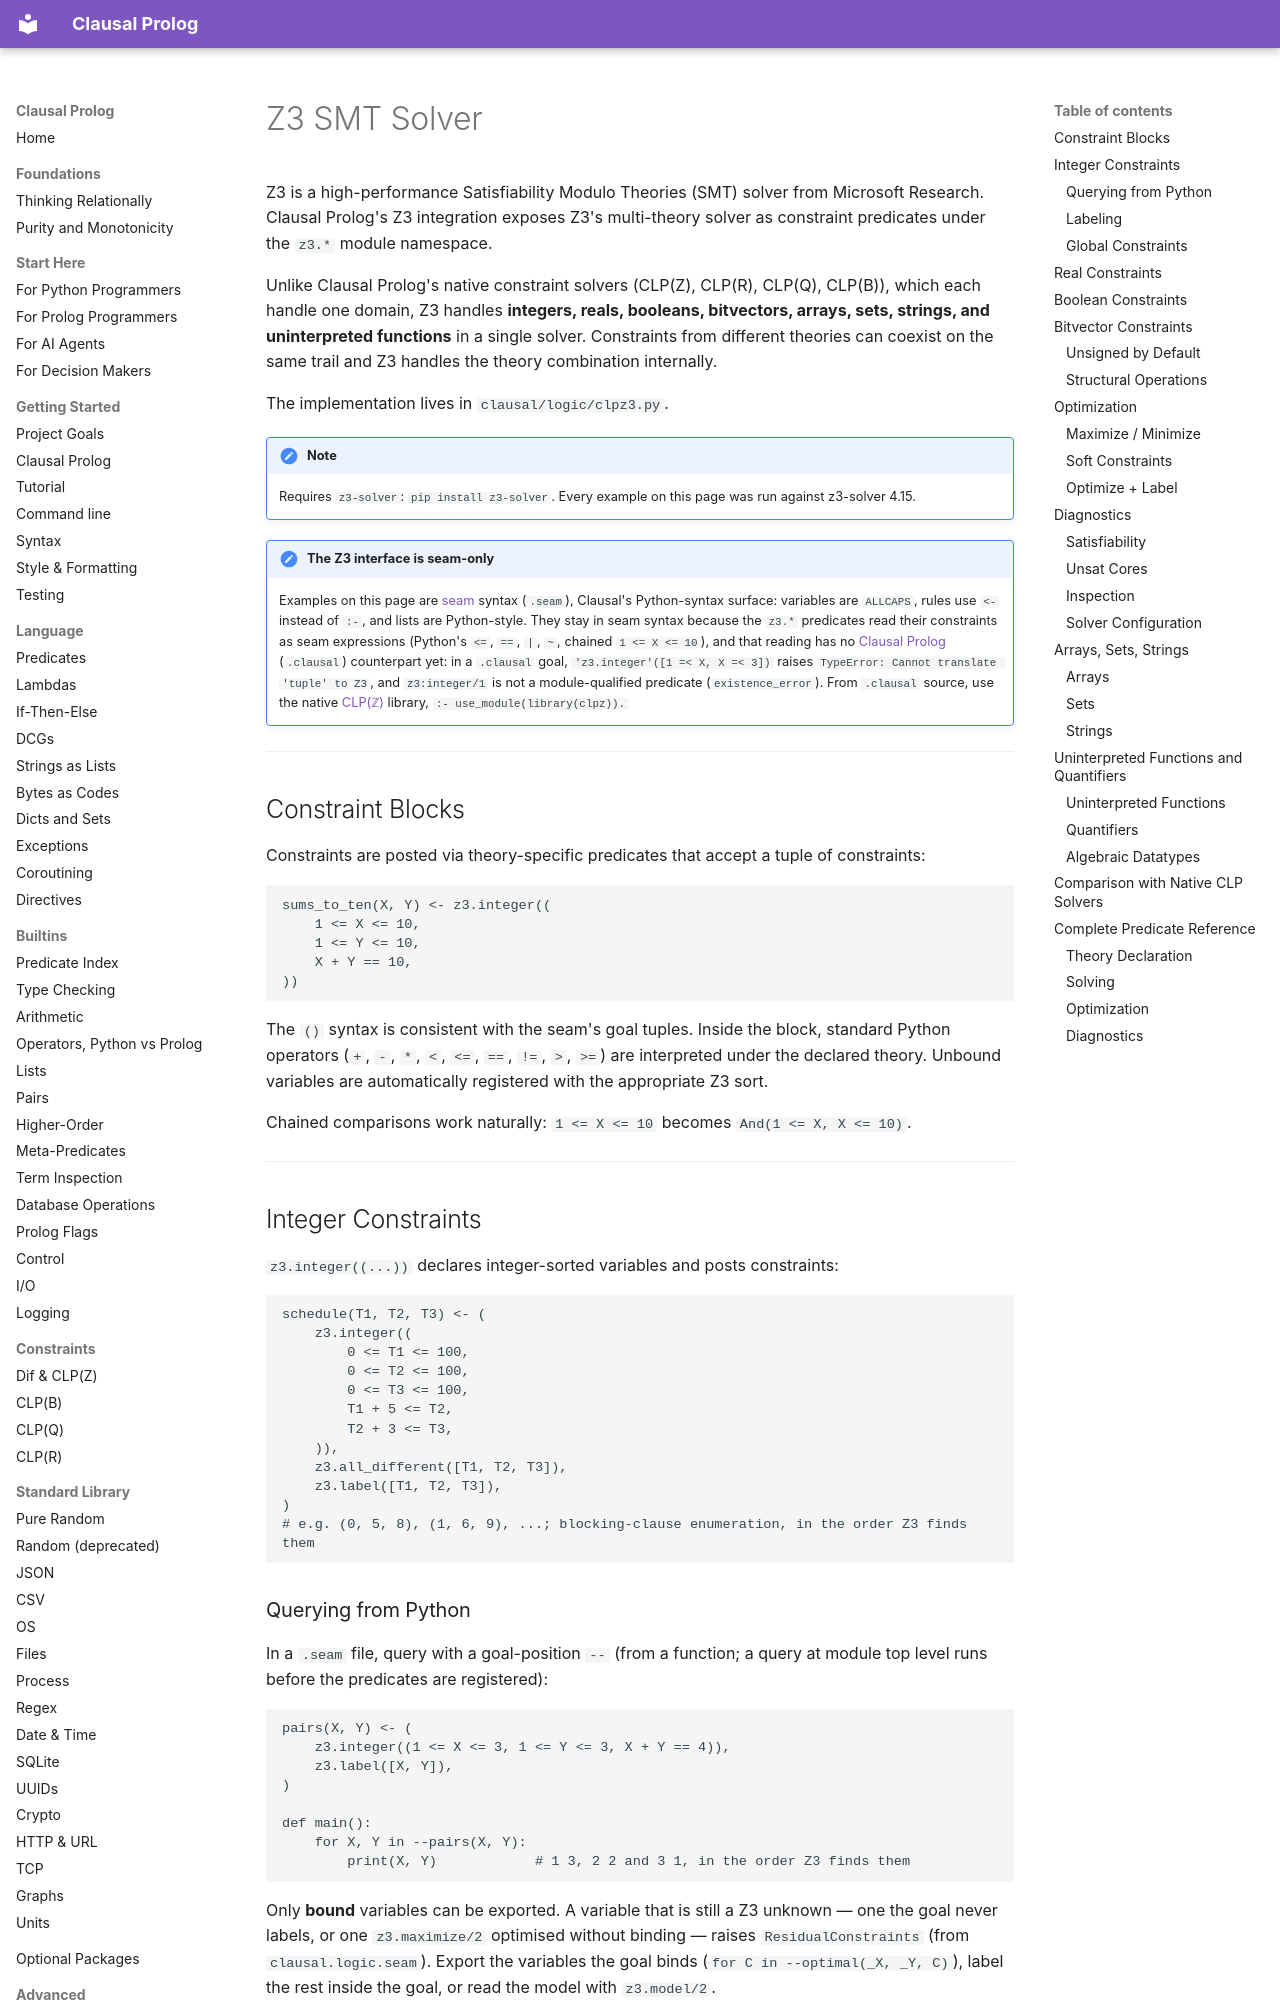

repository: neurosymbolica/clausal-prolog · page: z3/index.html · generator: mkdocs

# Z3 SMT Solver

Z3 is a high-performance Satisfiability Modulo Theories (SMT) solver from Microsoft Research. Clausal Prolog's Z3 integration exposes Z3's multi-theory solver as constraint predicates under the `z3.*` module namespace.

Unlike Clausal Prolog's native constraint solvers (CLP(Z), CLP(R), CLP(Q), CLP(B)), which each handle one domain, Z3 handles **integers, reals, booleans, bitvectors, arrays, sets, strings, and uninterpreted functions** in a single solver. Constraints from different theories can coexist on the same trail and Z3 handles the theory combination internally.

The implementation lives in `clausal/logic/clpz3.py`.

!!! note
    Requires `z3-solver`: `pip install z3-solver`. Every example on this page was run
    against z3-solver 4.15.

!!! note "The Z3 interface is seam-only"

    Examples on this page are [seam](syntax.md) syntax (`.seam`), Clausal's
    Python-syntax surface: variables are `ALLCAPS`, rules use `<-` instead
    of `:-`, and lists are Python-style. They stay in seam syntax because
    the `z3.*` predicates read their constraints as seam expressions
    (Python's `<=`, `==`, `|`, `~`, chained `1 <= X <= 10`), and that
    reading has no [Clausal Prolog](clausal_prolog.md) (`.clausal`)
    counterpart yet: in a `.clausal` goal,
    `'z3.integer'([1 =< X, X =< 3])` raises
    `TypeError: Cannot translate 'tuple' to Z3`, and `z3:integer/1` is not
    a module-qualified predicate (`existence_error`). From `.clausal`
    source, use the native [CLP(ℤ)](constraints.md) library,
    `:- use_module(library(clpz)).`

---

## Constraint Blocks

Constraints are posted via theory-specific predicates that accept a tuple of constraints:

```seam
sums_to_ten(X, Y) <- z3.integer((
    1 <= X <= 10,
    1 <= Y <= 10,
    X + Y == 10,
))
```

The `()` syntax is consistent with the seam's goal tuples. Inside the block, standard Python operators (`+`, `-`, `*`, `<`, `<=`, `==`, `!=`, `>`, `>=`) are interpreted under the declared theory. Unbound variables are automatically registered with the appropriate Z3 sort.

Chained comparisons work naturally: `1 <= X <= 10` becomes `And(1 <= X, X <= 10)`.

---
